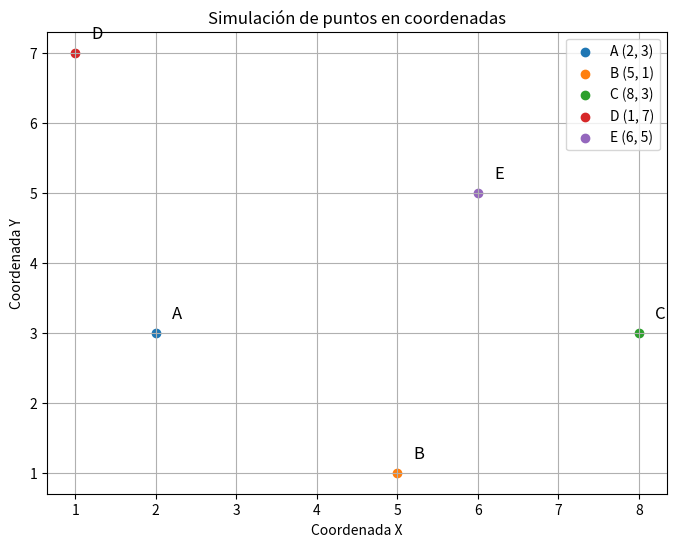

Reproduce this figure in Python.
import matplotlib.pyplot as plt

# Definir los puntos con sus coordenadas en el plano 2D
puntos = {
    "A": (2, 3),
    "B": (5, 1),
    "C": (8, 3),
    "D": (1, 7),
    "E": (6, 5)
}

# Extraer nombres y coordenadas de los puntos
nombres = list(puntos.keys())
coordenadas = list(puntos.values())
print(nombres)
print(coordenadas)

# Crear una figura y un gráfico de dispersión
plt.figure(figsize=(8, 6))

# Graficar cada punto y etiquetarlo
for i, nombre in enumerate(nombres):
    x, y = coordenadas[i]
    plt.scatter(x, y, label=f'{nombre} ({x}, {y})')
    plt.text(x + 0.2, y + 0.2, nombre, fontsize=12)

# Configurar el gráfico
plt.xlabel("Coordenada X")
plt.ylabel("Coordenada Y")
plt.title("Simulación de puntos en coordenadas")
plt.legend()
plt.grid(True)
# plt.show()
plt.savefig("Grafico.png")
